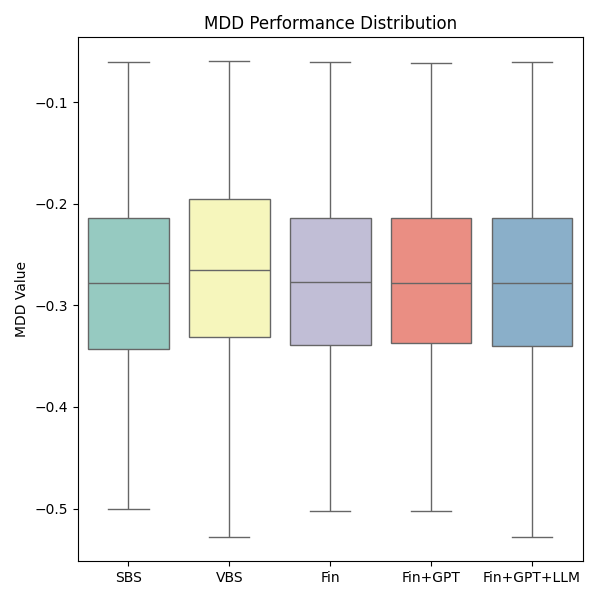

The data file committed next to this chart (first rows):
Instance, SBS, VBS, Fin Selection Result, Fin+GPT Selection Result, Fin+GPT+LLM Selection Result
1, -0.1548, -0.1215, -0.1215, -0.1501, -0.1501
2, -0.1548, -0.1215, -0.1557, -0.1501, -0.1215
3, -0.2507, -0.1955, -0.2407, -0.2485, -0.2835
4, -0.2507, -0.2374, -0.2374, -0.2374, -0.2507
5, -0.2507, -0.2374, -0.2507, -0.2507, -0.2407
6, -0.2507, -0.2407, -0.2507, -0.29, -0.2507
7, -0.3364, -0.3364, -0.3364, -0.3364, -0.3364
8, -0.3364, -0.3364, -0.3364, -0.3364, -0.3613
9, -0.3364, -0.3364, -0.3364, -0.3364, -0.3364
10, -0.06153, -0.06134, -0.06173, -0.06134, -0.06929
11, -0.2507, -0.1955, -0.2374, -0.2374, -0.2374
12, -0.2507, -0.2374, -0.2374, -0.2485, -0.2374
13, -0.2507, -0.2374, -0.2507, -0.2507, -0.2485
14, -0.2507, -0.2407, -0.29, -0.29, -0.2507
15, -0.3364, -0.3364, -0.3364, -0.3364, -0.3364
16, -0.3364, -0.3364, -0.3364, -0.3364, -0.3364
17, -0.3364, -0.3364, -0.3364, -0.3364, -0.3364
18, -0.2507, -0.1955, -0.2485, -0.2485, -0.2485
19, -0.2507, -0.2374, -0.2407, -0.2407, -0.2407
20, -0.2507, -0.2374, -0.2507, -0.2407, -0.2407
21, -0.2507, -0.2407, -0.2407, -0.2507, -0.2507
22, -0.3364, -0.3364, -0.3364, -0.3364, -0.3364
23, -0.3364, -0.3364, -0.3364, -0.3364, -0.3364
24, -0.3364, -0.3364, -0.3364, -0.3364, -0.3364
25, -0.09807, -0.08955, -0.1044, -0.1044, -0.1044
26, -0.2155, -0.1642, -0.1819, -0.1819, -0.1819
27, -0.2269, -0.1997, -0.29, -0.29, -0.2269
28, -0.3364, -0.3364, -0.3364, -0.3364, -0.3364
29, -0.3364, -0.3364, -0.3364, -0.3364, -0.3364
30, -0.3364, -0.3364, -0.3364, -0.3364, -0.3364
31, -0.2155, -0.1642, -0.2155, -0.1819, -0.2155
32, -0.2269, -0.1997, -0.1997, -0.1997, -0.2269
33, -0.3364, -0.3364, -0.3729, -0.3364, -0.3729
34, -0.3364, -0.3364, -0.3364, -0.3364, -0.3364
35, -0.3364, -0.3364, -0.3364, -0.3364, -0.3364
36, -0.2269, -0.1997, -0.2552, -0.2269, -0.29
37, -0.3364, -0.3364, -0.3761, -0.3364, -0.3364
38, -0.3364, -0.3364, -0.3364, -0.3364, -0.3364
39, -0.3364, -0.3364, -0.3364, -0.3364, -0.3364
40, -0.3066, -0.2464, -0.2464, -0.2464, -0.3156
41, -0.3066, -0.2464, -0.2464, -0.2464, -0.3021
42, -0.3066, -0.2464, -0.2464, -0.2464, -0.3156
43, -0.1622, -0.09459, -0.2144, -0.2144, -0.2144
44, -0.1622, -0.1467, -0.2144, -0.2144, -0.2144
45, -0.1057, -0.1013, -0.1127, -0.1013, -0.1127
46, -0.1659, -0.1224, -0.1224, -0.1224, -0.1672
47, -0.1659, -0.1224, -0.1224, -0.1224, -0.1224
48, -0.265, -0.2285, -0.2285, -0.2285, -0.2847
49, -0.265, -0.2285, -0.2285, -0.2285, -0.2285
50, -0.265, -0.2285, -0.2285, -0.2285, -0.2285
51, -0.265, -0.264, -0.2972, -0.2972, -0.265
52, -0.2822, -0.2822, -0.2972, -0.2972, -0.2822
53, -0.2822, -0.2822, -0.2822, -0.2822, -0.2822
54, -0.2822, -0.2822, -0.2822, -0.2822, -0.2822
55, -0.07106, -0.07081, -0.07417, -0.07417, -0.07103
56, -0.265, -0.2285, -0.264, -0.2285, -0.2285
57, -0.265, -0.2285, -0.264, -0.264, -0.2803
58, -0.265, -0.2285, -0.265, -0.2285, -0.265
59, -0.265, -0.264, -0.265, -0.2972, -0.265
60, -0.2822, -0.2822, -0.2822, -0.2822, -0.2822
... 702 more rows
